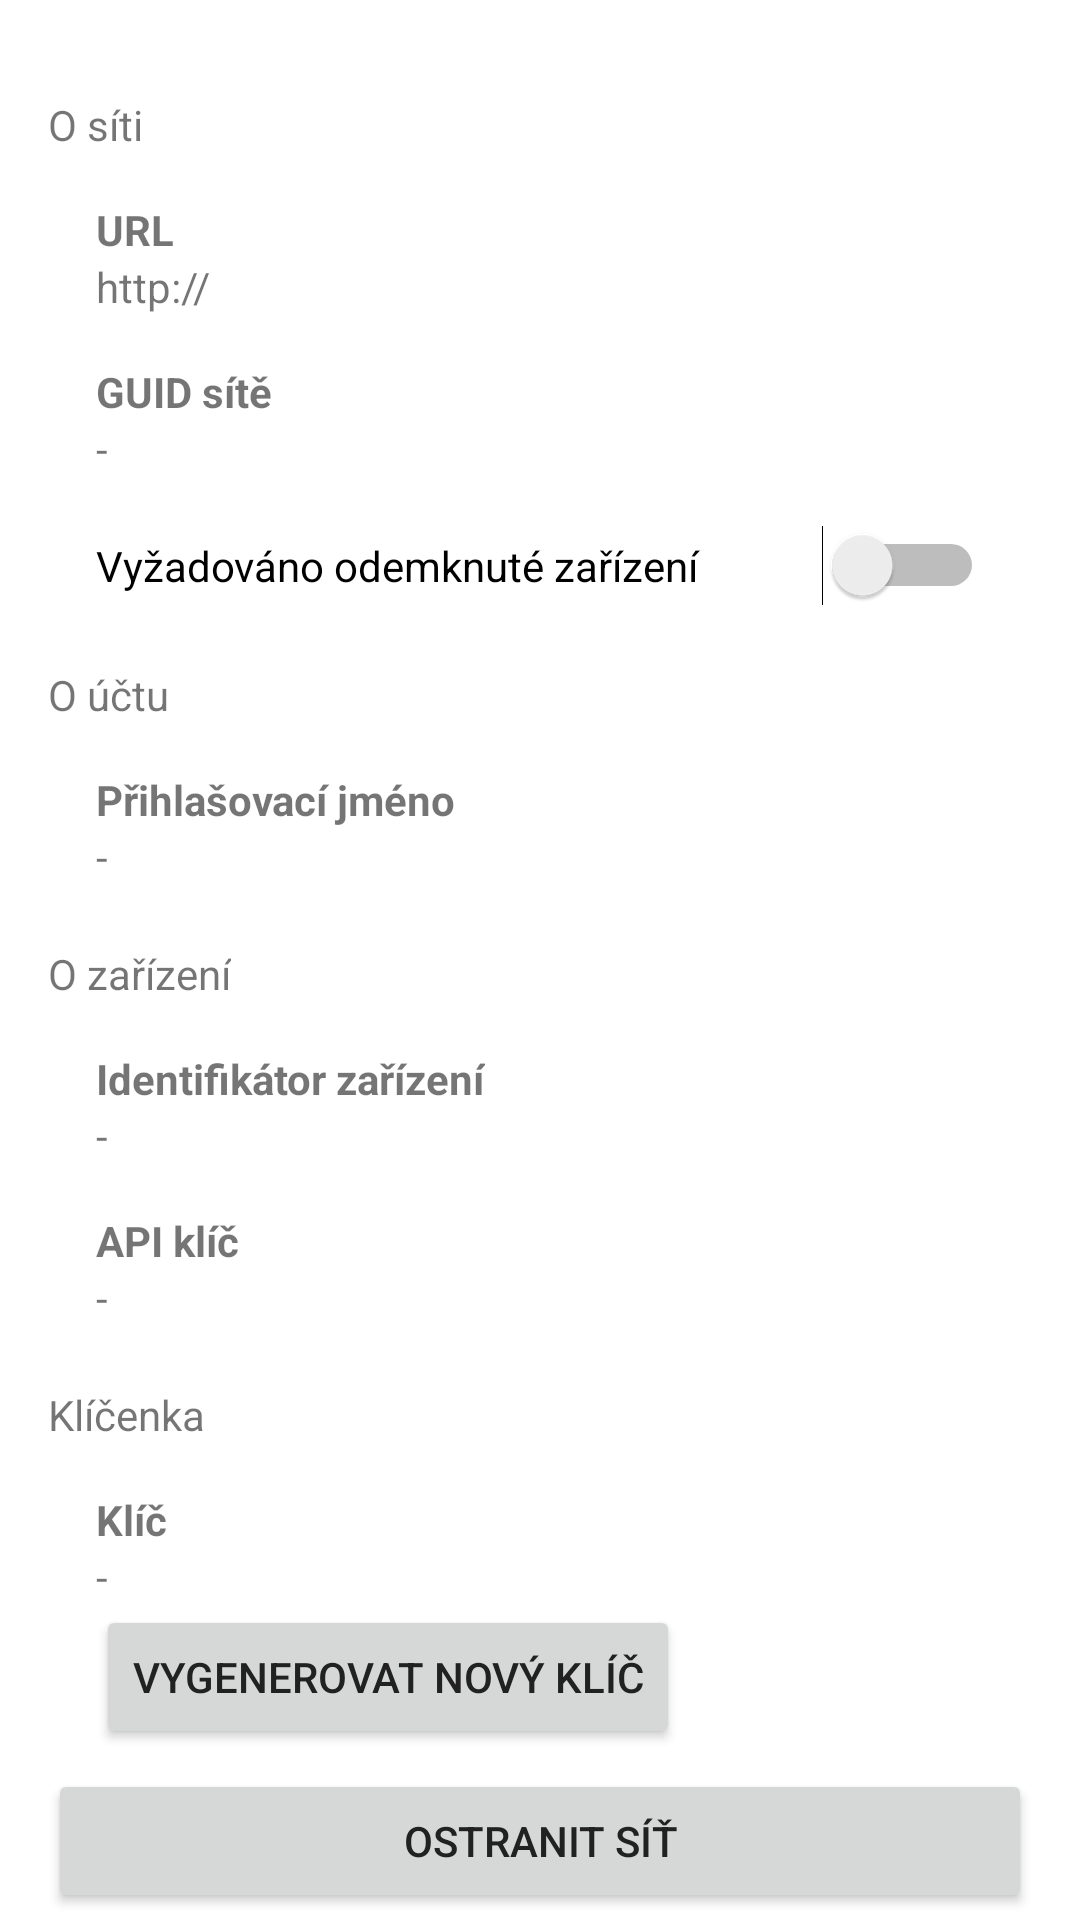

Reconstruct the res/layout file that produces this screen, plus the resources it refers to.
<!-- AndroidManifest.xml: application theme AppTheme -->
<!-- res/layout/content_site_detail.xml -->
<?xml version="1.0" encoding="utf-8"?>
<android.support.v4.widget.NestedScrollView xmlns:android="http://schemas.android.com/apk/res/android"
    xmlns:app="http://schemas.android.com/apk/res-auto"
    xmlns:tools="http://schemas.android.com/tools"
    android:layout_width="match_parent"
    android:layout_height="match_parent"
    app:layout_behavior="@string/appbar_scrolling_view_behavior"
    tools:context="cz.sodae.doornock.activities.SiteDetailActivity"
    tools:showIn="@layout/activity_site_detail">

    <FrameLayout
        android:layout_width="match_parent"
        android:layout_height="match_parent"

        android:paddingBottom="@dimen/activity_vertical_margin"
        android:paddingLeft="@dimen/activity_horizontal_margin"
        android:paddingRight="@dimen/activity_horizontal_margin"
        android:paddingTop="@dimen/activity_vertical_margin"
        >


        <LinearLayout
            android:orientation="vertical"
            android:layout_width="match_parent"
            android:layout_height="match_parent">


            <TextView
                android:layout_marginTop="@dimen/text_margin"
                android:layout_width="wrap_content"
                android:layout_height="wrap_content"
                android:textAppearance="?android:attr/textAppearanceSmall"
                android:text="@string/activity_detail_site_about_site" />

            <LinearLayout
                android:orientation="vertical"
                android:layout_width="match_parent"
                android:layout_height="match_parent"
                android:paddingLeft="@dimen/property_margin"
                android:paddingRight="@dimen/property_margin"
                android:paddingTop="@dimen/property_margin"

                >

                <TextView
                    android:layout_width="wrap_content"
                    android:layout_height="wrap_content"
                    android:text="@string/activity_detail_site_url"
                    android:textStyle="bold" />

                <TextView
                    android:layout_width="wrap_content"
                    android:layout_height="wrap_content"
                    android:text="http://"
                    android:id="@+id/site_url" />

            </LinearLayout>

            <LinearLayout
                android:orientation="vertical"
                android:layout_width="match_parent"
                android:layout_height="match_parent"
                android:paddingLeft="@dimen/property_margin"
                android:paddingRight="@dimen/property_margin"
                android:paddingTop="@dimen/property_margin">

                <TextView
                    android:layout_width="wrap_content"
                    android:layout_height="wrap_content"
                    android:text="@string/activity_detail_site_guid"
                    android:textStyle="bold" />

                <TextView
                    android:layout_width="wrap_content"
                    android:layout_height="wrap_content"
                    android:text="-"
                    android:id="@+id/site_guid" />

            </LinearLayout>

            <LinearLayout
                android:orientation="vertical"
                android:layout_width="match_parent"
                android:layout_height="match_parent"
                android:paddingLeft="@dimen/property_margin"
                android:paddingRight="@dimen/property_margin"
                android:paddingTop="@dimen/property_margin">

                <Switch
                    android:layout_width="match_parent"
                    android:layout_height="wrap_content"
                    android:text="@string/activity_detail_site_require_unlock"
                    android:id="@+id/switch_require_unlock" />

            </LinearLayout>

            <TextView
                android:layout_marginTop="20dp"
                android:layout_width="wrap_content"
                android:layout_height="wrap_content"
                android:text="@string/activity_detail_site_about_account" />

            <LinearLayout
                android:orientation="vertical"
                android:layout_width="match_parent"
                android:layout_height="match_parent"
                android:paddingLeft="@dimen/property_margin"
                android:paddingRight="@dimen/property_margin"
                android:paddingTop="@dimen/property_margin">

                <TextView
                    android:layout_width="wrap_content"
                    android:layout_height="wrap_content"
                    android:text="@string/activity_detail_site_account_login"
                    android:textStyle="bold"/>

                <TextView
                    android:layout_width="wrap_content"
                    android:layout_height="wrap_content"
                    android:text="-"
                    android:id="@+id/site_username" />

            </LinearLayout>

            <TextView
                android:layout_marginTop="20dp"
                android:layout_width="wrap_content"
                android:layout_height="wrap_content"
                android:text="@string/activity_detail_site_about_device" />

            <LinearLayout
                android:orientation="vertical"
                android:layout_width="match_parent"
                android:layout_height="match_parent"
                android:paddingLeft="@dimen/property_margin"
                android:paddingRight="@dimen/property_margin"
                android:paddingTop="@dimen/property_margin">

                <TextView
                    android:layout_width="wrap_content"
                    android:layout_height="wrap_content"
                    android:text="@string/activity_detail_site_about_device_id"
                    android:textStyle="bold"
                    />

                <TextView
                    android:layout_width="wrap_content"
                    android:layout_height="wrap_content"
                    android:text="-"
                    android:id="@+id/device_id" />

            </LinearLayout>
            <LinearLayout
                android:orientation="vertical"
                android:layout_width="match_parent"
                android:layout_height="match_parent"
                android:paddingLeft="@dimen/property_margin"
                android:paddingRight="@dimen/property_margin"
                android:paddingTop="@dimen/property_margin">

                <TextView
                    android:layout_width="wrap_content"
                    android:layout_height="wrap_content"
                    android:text="@string/activity_detail_site_api_key"
                    android:textStyle="bold" />

                <TextView
                    android:layout_width="wrap_content"
                    android:layout_height="wrap_content"
                    android:text="-"
                    android:id="@+id/device_api_key" />

            </LinearLayout>

            <TextView
                android:layout_marginTop="20dp"
                android:layout_width="wrap_content"
                android:layout_height="wrap_content"
                android:text="@string/activity_detail_site_private_keys" />


            <LinearLayout
                android:orientation="vertical"
                android:layout_width="match_parent"
                android:layout_height="match_parent"
                android:paddingLeft="@dimen/property_margin"
                android:paddingRight="@dimen/property_margin"
                android:paddingTop="@dimen/property_margin">

                <TextView
                    android:layout_width="wrap_content"
                    android:layout_height="wrap_content"
                    android:text="@string/activity_detail_site_private_key"
                    android:textStyle="bold" />

                <TextView
                    android:layout_width="wrap_content"
                    android:layout_height="wrap_content"
                    android:text="-"
                    android:id="@+id/device_key" />

                <Button
                    android:layout_width="wrap_content"
                    android:layout_height="wrap_content"
                    android:text="@string/activity_detail_site_private_key_regenerating"
                    android:id="@+id/btn_new_key" />

            </LinearLayout>

            <Space
                android:layout_width="20px"
                android:layout_height="20px" />

            <Button
                android:layout_width="match_parent"
                android:layout_height="wrap_content"
                android:text="@string/activity_detail_site_remove_site"
                android:id="@+id/btn_remove"
                />
        </LinearLayout>


    </FrameLayout>

</android.support.v4.widget.NestedScrollView>
<!-- res/layout/activity_site_detail.xml (included above) -->
<?xml version="1.0" encoding="utf-8"?>
<android.support.design.widget.CoordinatorLayout xmlns:android="http://schemas.android.com/apk/res/android"
    xmlns:app="http://schemas.android.com/apk/res-auto"
    xmlns:tools="http://schemas.android.com/tools"
    android:layout_width="match_parent"
    android:layout_height="match_parent"
    android:fitsSystemWindows="true"
    tools:context="cz.sodae.doornock.activities.SiteDetailActivity">

    <android.support.design.widget.AppBarLayout
        android:id="@+id/app_bar"
        android:layout_width="match_parent"
        android:layout_height="@dimen/app_bar_height"
        android:fitsSystemWindows="true"
        android:theme="@style/AppTheme.AppBarOverlay">

        <android.support.design.widget.CollapsingToolbarLayout
            android:id="@+id/toolbar_layout"
            android:layout_width="match_parent"
            android:layout_height="match_parent"
            android:fitsSystemWindows="true"
            app:contentScrim="?attr/colorPrimary"
            app:layout_scrollFlags="scroll|exitUntilCollapsed">

            <android.support.v7.widget.Toolbar
                android:id="@+id/toolbar"
                android:layout_width="match_parent"
                android:layout_height="?attr/actionBarSize"
                app:layout_collapseMode="pin"
                app:popupTheme="@style/AppTheme.PopupOverlay" />

        </android.support.design.widget.CollapsingToolbarLayout>
    </android.support.design.widget.AppBarLayout>

    <include layout="@layout/content_site_detail" />

    <android.support.design.widget.FloatingActionButton
        android:id="@+id/fab"
        android:layout_width="wrap_content"
        android:layout_height="wrap_content"
        android:layout_margin="@dimen/fab_margin"
        android:src="@android:drawable/ic_popup_reminder"
        app:layout_anchor="@id/app_bar"
        app:layout_anchorGravity="bottom|end" />

</android.support.design.widget.CoordinatorLayout>
<!-- resources referenced by this layout -->
<resources>
  <dimen name="activity_horizontal_margin">16dp</dimen>
  <dimen name="activity_vertical_margin">16dp</dimen>
  <dimen name="app_bar_height">180dp</dimen>
  <dimen name="fab_margin">16dp</dimen>
  <dimen name="property_margin">16dp</dimen>
  <dimen name="text_margin">16dp</dimen>
  <string name="activity_detail_site_about_account">O účtu</string>
  <string name="activity_detail_site_about_device">O zařízení</string>
  <string name="activity_detail_site_about_device_id">Identifikátor zařízení</string>
  <string name="activity_detail_site_about_site">O síti</string>
  <string name="activity_detail_site_account_login">Přihlašovací jméno</string>
  <string name="activity_detail_site_api_key">API klíč</string>
  <string name="activity_detail_site_guid">GUID sítě</string>
  <string name="activity_detail_site_private_key">Klíč</string>
  <string name="activity_detail_site_private_key_regenerating">Vygenerovat nový klíč</string>
  <string name="activity_detail_site_private_keys">Klíčenka</string>
  <string name="activity_detail_site_remove_site">Ostranit síť</string>
  <string name="activity_detail_site_require_unlock">Vyžadováno odemknuté zařízení</string>
  <string name="activity_detail_site_url">URL</string>
  <style name="AppTheme.AppBarOverlay" parent="ThemeOverlay.AppCompat.Dark.ActionBar" />
  <style name="AppTheme.PopupOverlay" parent="ThemeOverlay.AppCompat.Light" />
  <style name="AppTheme" parent="Theme.AppCompat.Light.NoActionBar">
  
  
          <item name="colorPrimary">@color/my_primary</item>
  
          
          <item name="colorPrimaryDark">@color/my_primary_dark</item>
  
          
          <item name="colorAccent">@color/my_accent</item>
  
          
          <item name="android:textColorPrimary">@color/my_primary_text</item>
  
          
          <item name="android:textColorSecondary">@color/my_secondary_text</item>
  
  
          <item name="android:windowBackground">@color/window_background</item>
  
      </style>
  <color name="my_primary">#2196F3</color>
  <color name="my_primary_dark">#1976D2</color>
  <color name="my_accent">#FFC107</color>
  <color name="my_primary_text">#212121</color>
  <color name="my_secondary_text">#727272</color>
  <color name="window_background">#ffffff</color>
</resources>
